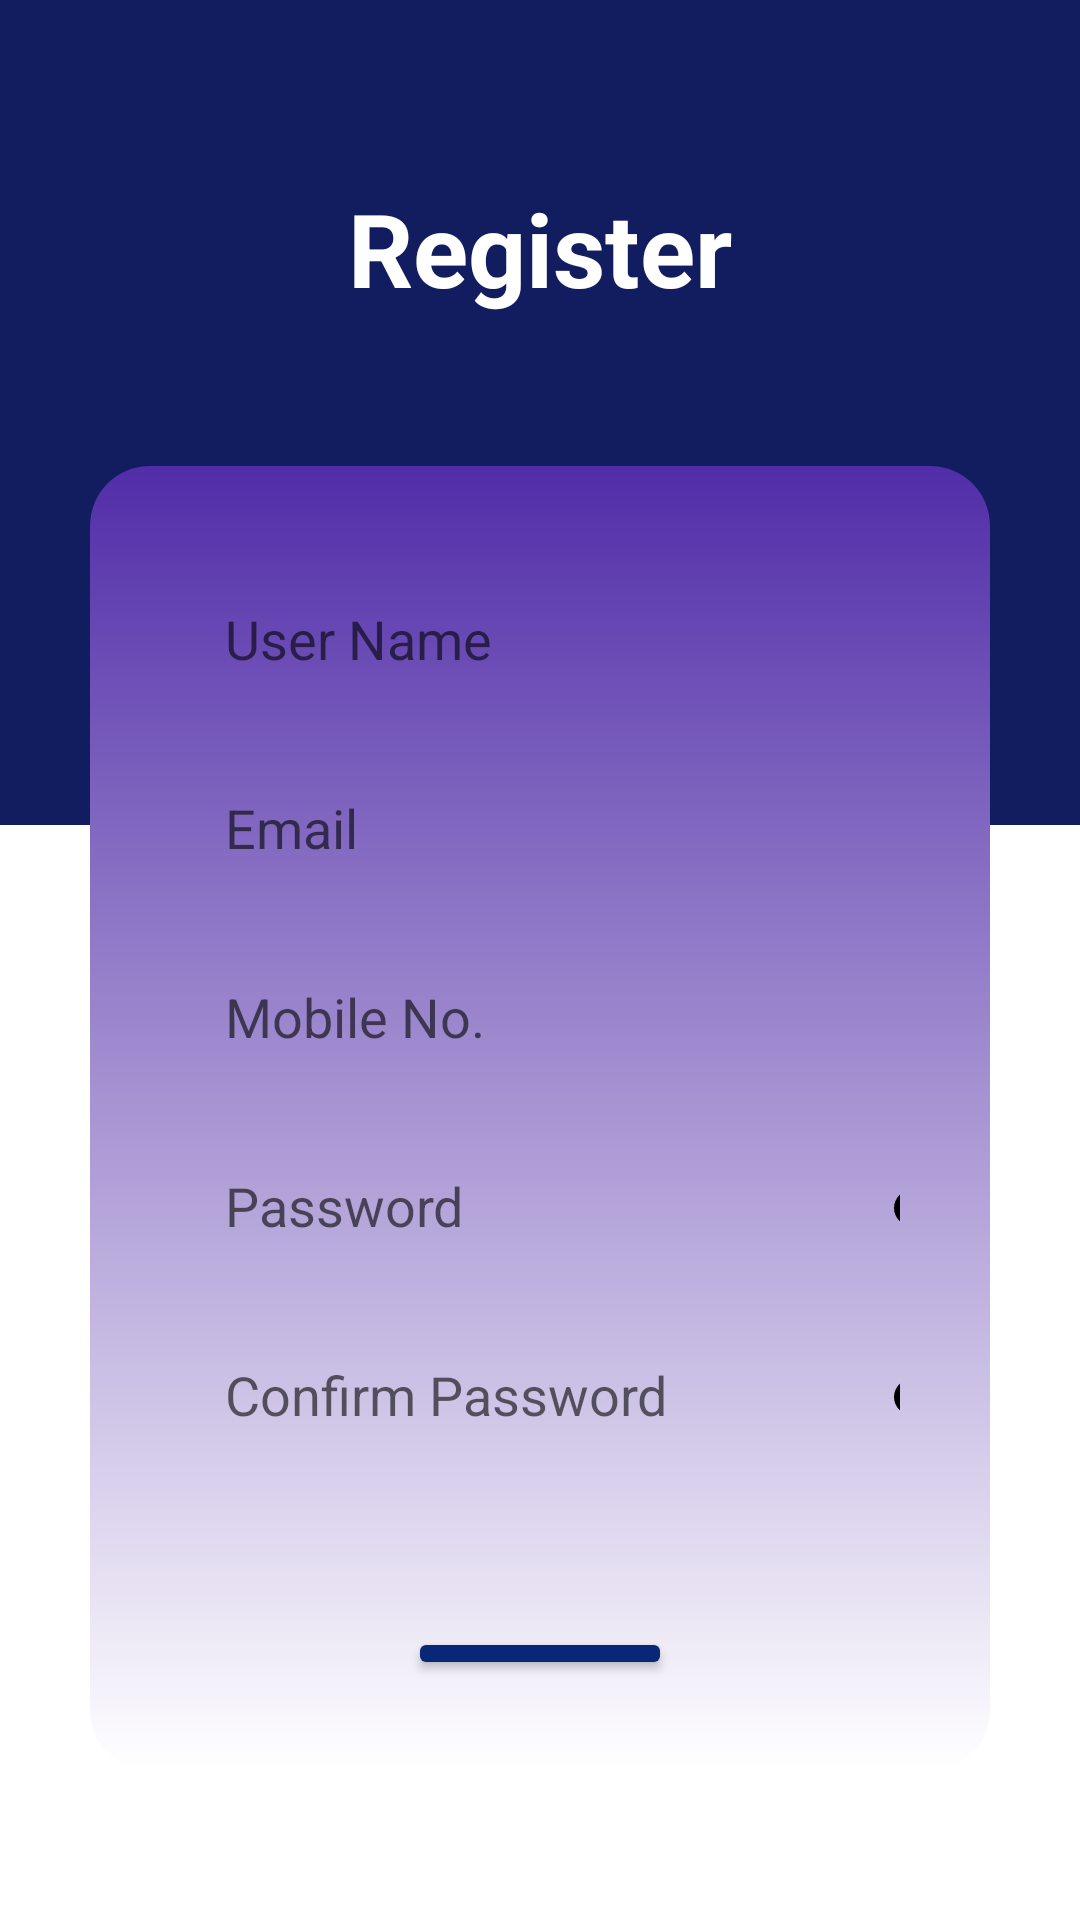

Layout XML and referenced resources for this Android screen:
<!-- AndroidManifest.xml: application theme Theme.Bank_App -->
<!-- res/layout/activity_sign_up.xml -->
<?xml version="1.0" encoding="utf-8"?>
<RelativeLayout xmlns:android="http://schemas.android.com/apk/res/android"
    xmlns:tools="http://schemas.android.com/tools"
    android:layout_width="match_parent"
    android:layout_height="match_parent">

    <ImageView
        android:id="@+id/backgroundImage"
        android:layout_width="match_parent"
        android:layout_height="match_parent"
        android:src="@drawable/bckgrnd"
        android:scaleType="centerCrop" />

    <TextView
        android:id="@+id/textView4"
        android:layout_width="wrap_content"
        android:layout_height="wrap_content"
        android:text="Register"
        android:textColor="@color/white"
        android:textSize="34sp"
        android:textStyle="bold"
        android:layout_alignParentTop="true"
        android:layout_centerHorizontal="true"
        android:layout_marginTop="60dp" />

    <LinearLayout
        android:layout_width="match_parent"
        android:layout_height="wrap_content"
        android:layout_below="@id/textView4"
        android:layout_marginStart="30dp"
        android:layout_marginTop="50dp"
        android:layout_marginEnd="30dp"
        android:layout_marginBottom="50dp"
        android:background="@drawable/background"
        android:orientation="vertical"
        android:padding="30dp">

        <EditText
            android:id="@+id/etName"
            android:layout_width="271dp"
            android:layout_height="55dp"
            android:background="@drawable/rounded_text"
            android:ems="10"
            android:hint="User Name"
            android:inputType="textPersonName"
            android:paddingHorizontal="15dp" />

        <EditText
            android:id="@+id/etEmail"
            android:layout_width="271dp"
            android:layout_height="55dp"
            android:layout_marginTop="8dp"
            android:background="@drawable/rounded_text"
            android:ems="10"
            android:hint="Email"
            android:inputType="textEmailAddress"
            android:paddingHorizontal="15dp" />

        <EditText
            android:id="@+id/etPhone"
            android:layout_width="271dp"
            android:layout_height="55dp"
            android:layout_marginTop="8dp"
            android:background="@drawable/rounded_text"
            android:ems="10"
            android:hint="Mobile No."
            android:inputType="phone"
            android:paddingHorizontal="15dp" />

        <EditText
            android:id="@+id/etpassword"
            android:layout_width="271dp"
            android:layout_height="55dp"
            android:layout_marginTop="8dp"
            android:background="@drawable/rounded_text"
            android:ems="10"
            android:hint="Password"
            android:inputType="textPassword"
            android:paddingHorizontal="15dp"
            android:drawableEnd="@drawable/ic_eye"/>

        <EditText
            android:id="@+id/etConfirmpswd"
            android:layout_width="271dp"
            android:layout_height="55dp"
            android:layout_marginTop="8dp"
            android:background="@drawable/rounded_text"
            android:ems="10"
            android:hint="Confirm Password"
            android:inputType="textPassword"
            android:paddingHorizontal="15dp"
            android:drawableEnd="@drawable/ic_eye"/>

        <Button
            android:id="@+id/btnEnter"
            android:layout_width="wrap_content"
            android:layout_height="wrap_content"
            android:layout_gravity="center"
            android:layout_marginTop="50dp"
            android:backgroundTint="#082777"
            android:text="Enter"
            android:textAlignment="center"
            android:textAllCaps="true"
            android:textColor="#FFFFFF"
            android:textStyle="bold" />

    </LinearLayout>

</RelativeLayout>
<!-- resources referenced by this layout -->
<resources>
  <color name="white">#FFFFFFFF</color>
  <!-- drawable background (drawable) -->
  <shape xmlns:android="http://schemas.android.com/apk/res/android">
      <gradient
          android:startColor="@color/white"
          android:endColor="#512DA8"
          android:angle="90"
          android:type="linear" />
      <corners android:radius="20dp" />
  </shape>
  <!-- drawable bckgrnd (drawable) -->
  <?xml version="1.0" encoding="UTF-8"?>
  <layer-list xmlns:android="http://schemas.android.com/apk/res/android">
      <item android:drawable="@color/DarkBlue"/>
      <item
          android:top="@dimen/header_height"
          android:drawable="@color/white"/>
  </layer-list>
  <!-- drawable ic_eye (drawable) -->
  <vector xmlns:android="http://schemas.android.com/apk/res/android"
      android:width="24dp"
      android:height="24dp"
      android:viewportWidth="24"
      android:viewportHeight="24">
  
      <path
          android:fillColor="#FF000000"
          android:pathData="M12,7c-3.31,0 -6,2.69 -6,6s2.69,6 6,6s6,-2.69 6,-6s-2.69,-6 -6,-6zm0,10c-2.21,0 -4,-1.79 -4,-4s1.79,-4 4,-4s4,1.79 4,4s-1.79,4 -4,4zm0,-7c-1.66,0 -3,1.34 -3,3s1.34,3 3,3s3,-1.34 3,-3s-1.34,-3 -3,-3zm1,3.5h-2v-1h2v1z" />
  
  </vector>
  <style name="Theme.Bank_App" parent="Theme.MaterialComponents.DayNight.NoActionBar">
          
          <item name="colorPrimary">@color/purple_500</item>
          <item name="colorPrimaryVariant">@color/purple_700</item>
          <item name="colorOnPrimary">@color/white</item>
          
          <item name="colorSecondary">@color/teal_200</item>
          <item name="colorSecondaryVariant">@color/teal_700</item>
          <item name="colorOnSecondary">@color/black</item>
          
          <item name="android:statusBarColor">?attr/colorPrimaryVariant</item>
          
      </style>
  <color name="DarkBlue">#FF111D5E</color>
  <dimen name="header_height">275dp</dimen>
  <color name="purple_500">#FF6200EE</color>
  <color name="purple_700">#FF3700B3</color>
  <color name="teal_200">#FF03DAC5</color>
  <color name="teal_700">#FF018786</color>
  <color name="black">#FF000000</color>
</resources>
